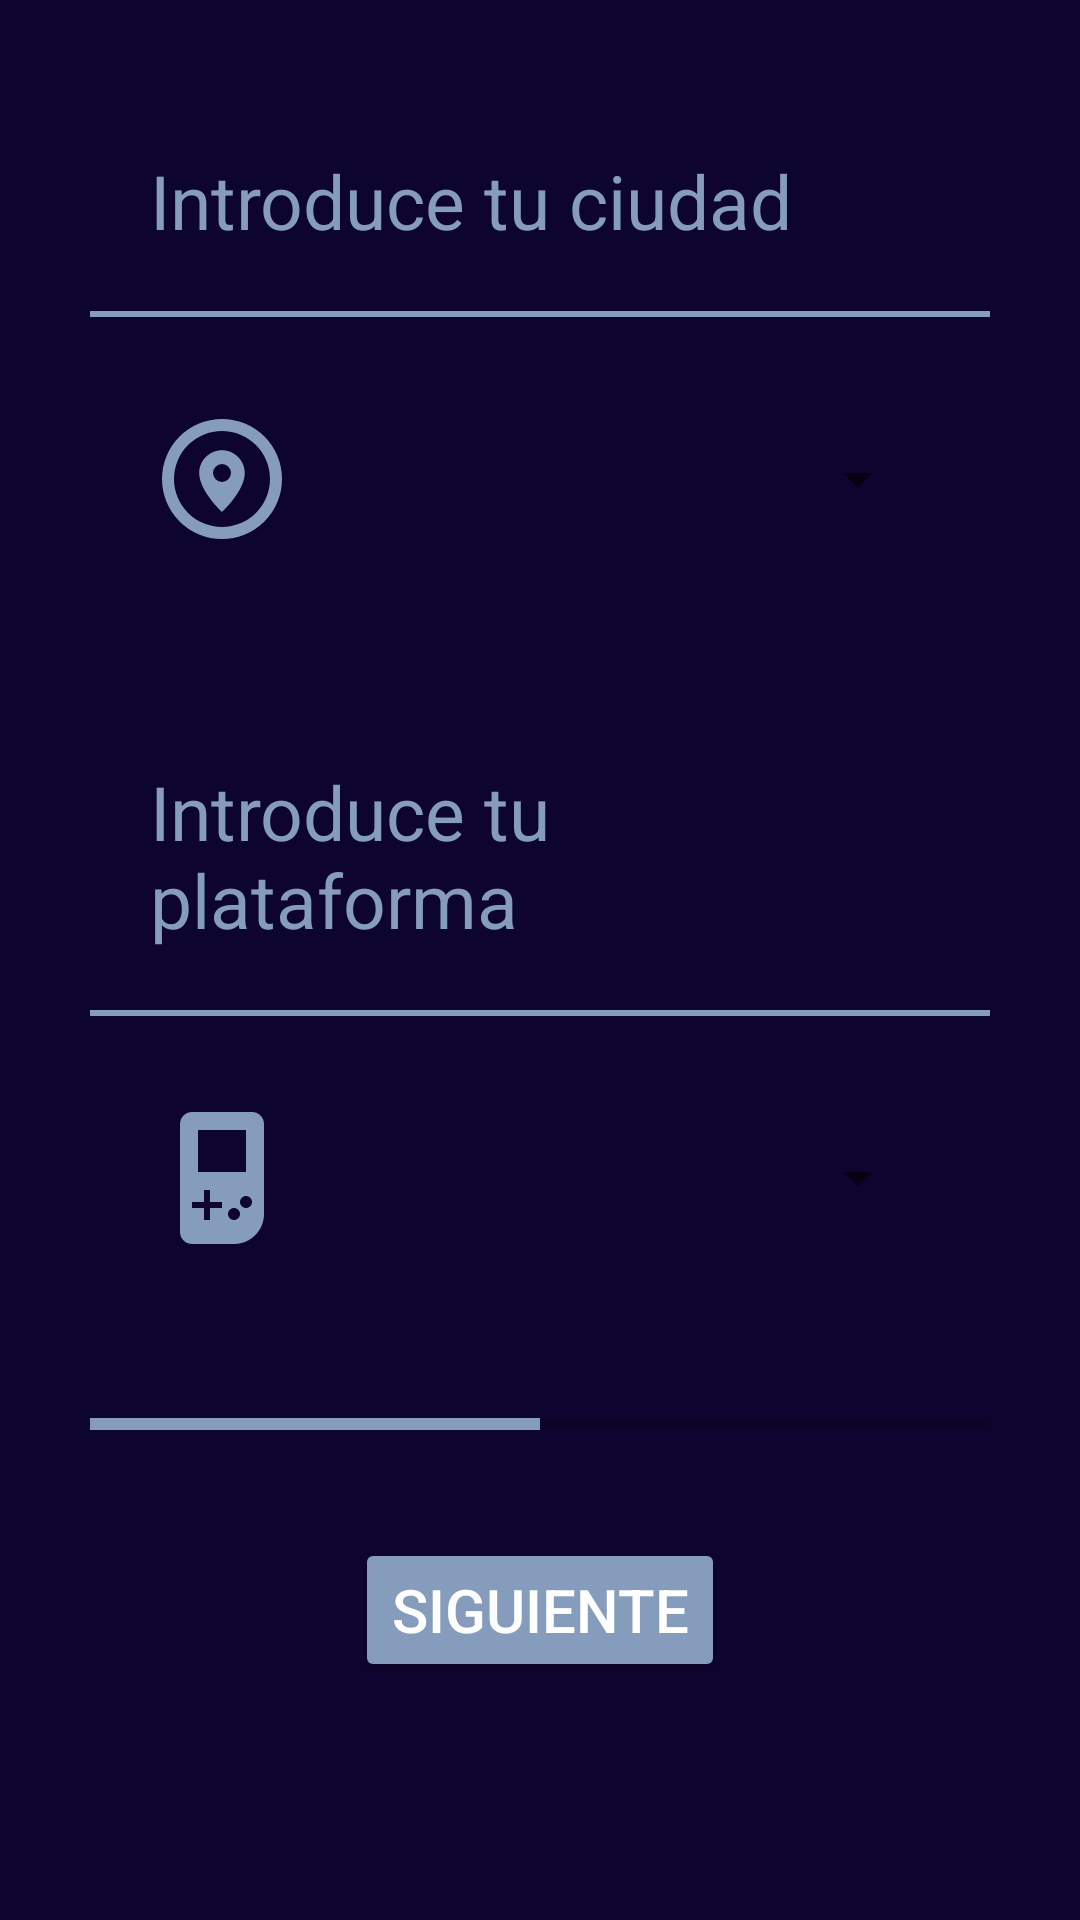

Write the Android layout XML for this screen, with the resource values it uses.
<!-- AndroidManifest.xml: application theme Theme.CenecApp -->
<!-- res/layout/activity_reg2.xml -->
<?xml version="1.0" encoding="utf-8"?>
<androidx.constraintlayout.widget.ConstraintLayout
    xmlns:android="http://schemas.android.com/apk/res/android"
    xmlns:app="http://schemas.android.com/apk/res-auto"
    xmlns:tools="http://schemas.android.com/tools"
    android:layout_width="match_parent"
    android:layout_height="match_parent"
    android:background="@color/fondoPantalla"
    tools:context=".RegActivity2">

    <ScrollView
        android:layout_width="match_parent"
        android:layout_height="match_parent"
        android:orientation="vertical"
        android:fillViewport="true">

        <LinearLayout
            android:layout_width="match_parent"
            android:layout_height="wrap_content"
            android:orientation="vertical"
            android:padding="30dp">
            <TextView
                android:layout_width="match_parent"
                android:layout_height="wrap_content"
                android:text="Introduce tu ciudad"
                android:textSize="25sp"
                android:padding="20dp"
                android:textColor="@color/gris_roto">
            </TextView>
            <View
                android:layout_width="match_parent"
                android:layout_height="2dp"
                android:background="@color/gris_roto"></View>

            <LinearLayout
                android:layout_width="match_parent"
                android:layout_height="wrap_content"
                android:orientation="horizontal"
                android:layout_marginTop="10dp"
                android:padding="20dp">
                <ImageView
                    android:id="@+id/iconCiudad"
                    android:layout_width="48dp"
                    android:layout_height="48dp"
                    android:background="@drawable/vectorciudad" />
                <Spinner
                    android:id="@+id/campoCiudad"
                    android:layout_width="match_parent"
                    android:layout_height="match_parent"
                    android:layout_marginLeft="15dp"
                    android:textAlignment="center">

                </Spinner>

            </LinearLayout>
            <TextView
                android:layout_width="match_parent"
                android:layout_height="wrap_content"
                android:text="Introduce tu plataforma"
                android:textSize="25sp"
                android:padding="20dp"
                android:layout_marginTop="30dp"
                android:textColor="@color/gris_roto">
            </TextView>
            <View
                android:layout_width="match_parent"
                android:layout_height="2dp"
                android:background="@color/gris_roto"></View>
            <LinearLayout
                android:layout_width="match_parent"
                android:layout_height="wrap_content"
                android:orientation="horizontal"
                android:layout_marginTop="10dp"
                android:padding="20dp">
                <ImageView
                    android:id="@+id/fechaNacimiento"
                    android:layout_width="48dp"
                    android:layout_height="48dp"
                    android:layout_gravity="center"
                    android:background="@drawable/vectorconsola"/>
                <Spinner
                    android:id="@+id/spinnerJuegos"
                    android:layout_width="match_parent"
                    android:layout_height="match_parent"
                    android:layout_marginLeft="15dp"
                    android:textAlignment="center">

                </Spinner>
            </LinearLayout>

            <ProgressBar
                android:id="@+id/spinner2"
                android:layout_width="300dp"
                android:layout_height="wrap_content"
                android:max="100"
                android:progress="50"
                android:progressTint="@color/gris_roto"
                android:layout_marginTop="30dp"
                style="@style/Widget.AppCompat.ProgressBar.Horizontal"
                android:layout_gravity="center_horizontal">
            </ProgressBar>

            <Button
                android:id="@+id/btn3"
                android:layout_width="wrap_content"
                android:layout_height="wrap_content"
                android:text="@string/btnSiguiente"
                android:textColor="@color/white"
                android:backgroundTint="@color/gris_roto"
                android:layout_marginTop="30dp"
                android:layout_gravity="center"
                android:textSize="20sp">
            </Button>


        </LinearLayout>
    </ScrollView>

</androidx.constraintlayout.widget.ConstraintLayout>
<!-- resources referenced by this layout -->
<resources>
  <color name="fondoPantalla">#0E0430</color>
  <color name="gris_roto">#869cbc</color>
  <color name="white">#FFFFFFFF</color>
  <!-- drawable vectorciudad (drawable) -->
  <vector xmlns:android="http://schemas.android.com/apk/res/android"
      android:width="48dp"
      android:height="48dp"
      android:viewportWidth="24"
      android:viewportHeight="24">
      <path
          android:fillColor="@color/gris_roto"
          android:pathData="M12,20A8,8 0 0,1 4,12A8,8 0 0,1 12,4A8,8 0 0,1 20,12A8,8 0 0,1 12,20M12,2A10,10 0 0,0 2,12A10,10 0 0,0 12,22A10,10 0 0,0 22,12A10,10 0 0,0 12,2M12,12.5A1.5,1.5 0 0,1 10.5,11A1.5,1.5 0 0,1 12,9.5A1.5,1.5 0 0,1 13.5,11A1.5,1.5 0 0,1 12,12.5M12,7.2C9.9,7.2 8.2,8.9 8.2,11C8.2,14 12,17.5 12,17.5C12,17.5 15.8,14 15.8,11C15.8,8.9 14.1,7.2 12,7.2Z" />
  </vector>
  <!-- drawable vectorconsola (drawable) -->
  <vector xmlns:android="http://schemas.android.com/apk/res/android"
      android:width="24dp"
      android:height="24dp"
      android:viewportWidth="24"
      android:viewportHeight="24">
      <path
          android:fillColor="@color/gris_roto"
          android:pathData="M7 1C5.9 1 5 1.9 5 3V21C5 22.11 5.9 23 7 23H14C16.76 23 19 20.76 19 18V3C19 1.9 18.11 1 17 1H7M8 4H16V11H8V4M9 14H10V16H12V17H10V19H9V17H7V16H9V14M16 15C16.55 15 17 15.45 17 16C17 16.55 16.55 17 16 17C15.45 17 15 16.55 15 16C15 15.45 15.45 15 16 15M14 17C14.55 17 15 17.45 15 18C15 18.55 14.55 19 14 19C13.45 19 13 18.55 13 18C13 17.45 13.45 17 14 17Z" />
  </vector>
  <string name="btnSiguiente">Siguiente</string>
  <style name="Theme.CenecApp" parent="Theme.MaterialComponents.DayNight.NoActionBar">
          
          <item name="colorPrimary">@color/purple_500</item>
          <item name="colorPrimaryVariant">@color/purple_700</item>
          <item name="colorOnPrimary">@color/white</item>
          
          <item name="colorSecondary">@color/teal_200</item>
          <item name="colorSecondaryVariant">@color/teal_700</item>
          <item name="colorOnSecondary">@color/black</item>
          
          <item name="android:statusBarColor">?attr/colorPrimaryVariant</item>
          
      </style>
  <color name="purple_500">#FF6200EE</color>
  <color name="purple_700">#FF3700B3</color>
  <color name="teal_200">#FF03DAC5</color>
  <color name="teal_700">#FF018786</color>
  <color name="black">#FF000000</color>
</resources>
